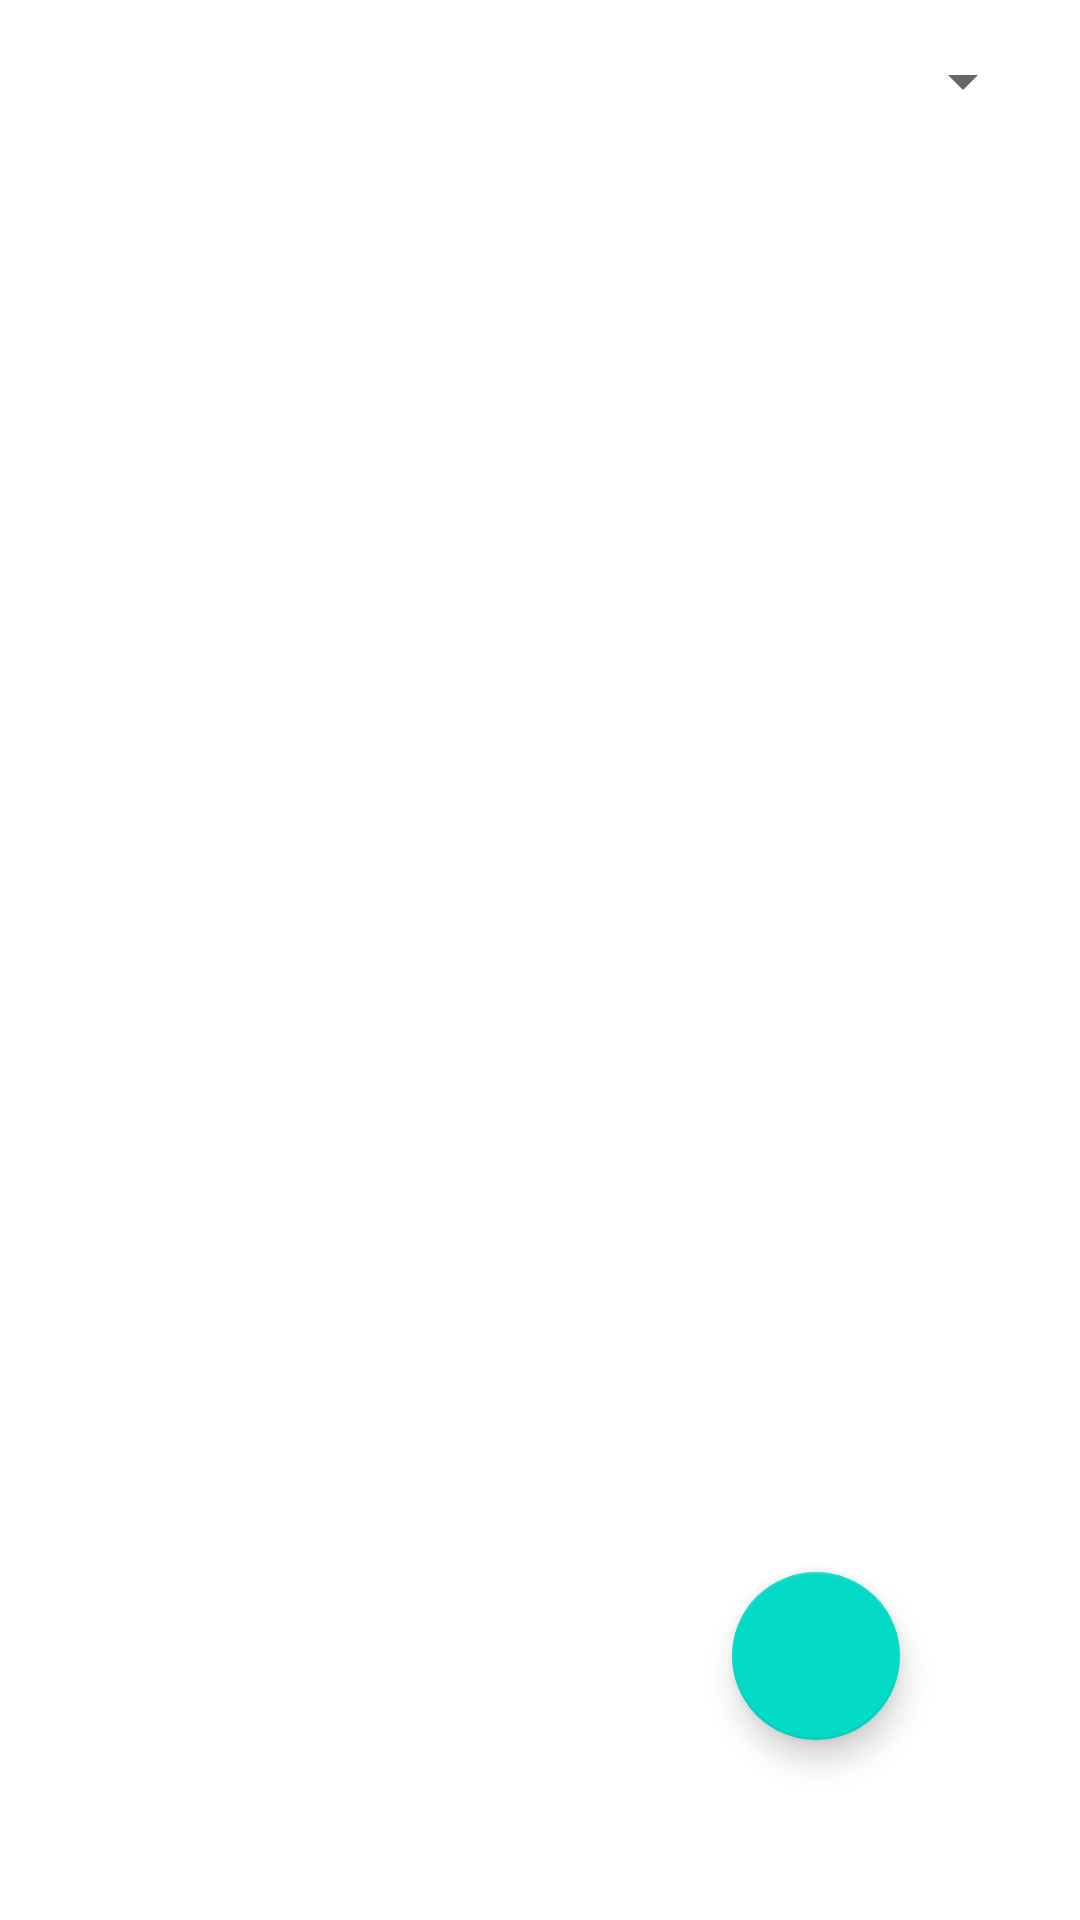

Produce the Android XML layout that renders to this screen, including the resource entries it uses.
<!-- AndroidManifest.xml: application theme Theme.ContactListApp -->
<!-- res/layout/activity_main.xml -->
<?xml version="1.0" encoding="utf-8"?>
<androidx.constraintlayout.widget.ConstraintLayout xmlns:android="http://schemas.android.com/apk/res/android"
    xmlns:app="http://schemas.android.com/apk/res-auto"
    xmlns:tools="http://schemas.android.com/tools"
    android:id="@+id/relativeLayout"
    android:layout_width="match_parent"
    android:layout_height="match_parent"
    >

  <androidx.appcompat.widget.LinearLayoutCompat
    android:layout_width="match_parent"
    android:layout_height="match_parent"
    android:orientation="vertical" >


      <LinearLayout
          android:layout_width="match_parent"
          android:layout_margin="15dp"
          android:layout_height="wrap_content"
          android:orientation="horizontal"
          >
          <ImageView
              android:layout_width="wrap_content"
              android:layout_height="wrap_content"
              android:src="@drawable/ic_category_symbol"
              android:contentDescription="category" />

          <Spinner
              android:id="@+id/FilterSpinner"
              android:layout_width="match_parent"
              android:layout_height="wrap_content"
              />

      </LinearLayout>

    
    <androidx.recyclerview.widget.RecyclerView
        android:id="@+id/contacts_recycler_view"
        android:layout_width="match_parent"
        android:layout_height="0dp"
        android:layout_weight="1"
        android:orientation="vertical"
        tools:listitem="@layout/contacts_layout"
        tools:ignore="MissingConstraints" />

</androidx.appcompat.widget.LinearLayoutCompat>

    <com.google.android.material.floatingactionbutton.FloatingActionButton

        android:id="@+id/FloatingAction"
        android:layout_width="wrap_content"
        android:layout_height="wrap_content"

        android:layout_marginEnd="60dp"
        android:layout_marginBottom="60dp"
        android:backgroundTint="?attr/colorAccent"
        android:clickable="true"
        android:contentDescription="Add Button"
        android:foreground="@drawable/ic_add_symbol"
        android:foregroundTint="#FFFFFFFF"

        app:layout_constraintBottom_toBottomOf="parent"
        app:layout_constraintEnd_toEndOf="parent" />

</androidx.constraintlayout.widget.ConstraintLayout>
<!-- res/layout/contacts_layout.xml (included above) -->
<?xml version="1.0" encoding="utf-8"?>
<androidx.constraintlayout.widget.ConstraintLayout xmlns:android="http://schemas.android.com/apk/res/android"
    xmlns:tools="http://schemas.android.com/tools"
    android:layout_width="match_parent"
    android:layout_height="wrap_content"
    android:layout_margin="5dp"
    xmlns:app="http://schemas.android.com/apk/res-auto">

    <androidx.cardview.widget.CardView
        android:layout_width="match_parent"
        android:layout_height="wrap_content"
        android:hapticFeedbackEnabled="true"
        app:cardElevation="25dp"
        android:padding="5dp"
        app:cardCornerRadius="15dp"
        app:cardBackgroundColor="#BFBFBF"
        tools:ignore="MissingConstraints">

        <LinearLayout
            android:layout_width="match_parent"
            android:layout_height="wrap_content"
            android:orientation="vertical" >

            <TextView
                android:layout_width="wrap_content"
                android:layout_height="wrap_content"
                android:text="Suyog Mahajan"
                android:id="@+id/ContactName"
                android:textColor="@color/black"
                android:textStyle="bold"
                android:textSize="20sp"
                android:layout_gravity="start"
                android:layout_margin="10dp" />

            <TextView
                android:layout_width="wrap_content"
                android:layout_height="wrap_content"
                android:text="+91 9322559508"
                android:id="@+id/ContactNumber"
                android:textColor="@color/black"
                android:textStyle="normal"
                android:textSize="15sp"
                android:layout_marginStart="10dp"
                android:layout_gravity="start"/>

            <TextView
                android:layout_width="wrap_content"
                android:layout_height="wrap_content"
                android:text="Buisness"
                android:id="@+id/Category"
                android:textColor="@color/black"
                android:textStyle="bold"
                android:textSize="17sp"
                android:layout_gravity="start"
                android:layout_margin="10dp"
                android:paddingHorizontal="10dp"
                android:paddingVertical="5dp"
                android:background="@drawable/card_background"
                />

        </LinearLayout>

    </androidx.cardview.widget.CardView>
</androidx.constraintlayout.widget.ConstraintLayout>
<!-- resources referenced by this layout -->
<resources>
  <color name="black">#FF000000</color>
  <!-- drawable card_background (drawable) -->
  <shape xmlns:android="http://schemas.android.com/apk/res/android" android:shape="rectangle">
      <corners android:radius="30dp"/>
  
  <solid android:color="@android:color/darker_gray"/>
  </shape>
  <style name="Theme.ContactListApp" parent="Theme.MaterialComponents.DayNight.DarkActionBar">
          
          <item name="colorPrimary">@color/purple_500</item>
          <item name="colorPrimaryVariant">@color/purple_700</item>
          <item name="colorOnPrimary">@color/white</item>
          
          <item name="colorSecondary">@color/teal_200</item>
          <item name="colorSecondaryVariant">@color/teal_700</item>
          <item name="colorOnSecondary">@color/black</item>
          
          <item name="android:statusBarColor" tools:targetApi="l">?attr/colorPrimaryVariant</item>
          
      </style>
  <color name="purple_500">#FF6200EE</color>
  <color name="purple_700">#FF3700B3</color>
  <color name="white">#FFFFFFFF</color>
  <color name="teal_200">#FF03DAC5</color>
  <color name="teal_700">#FF018786</color>
</resources>
